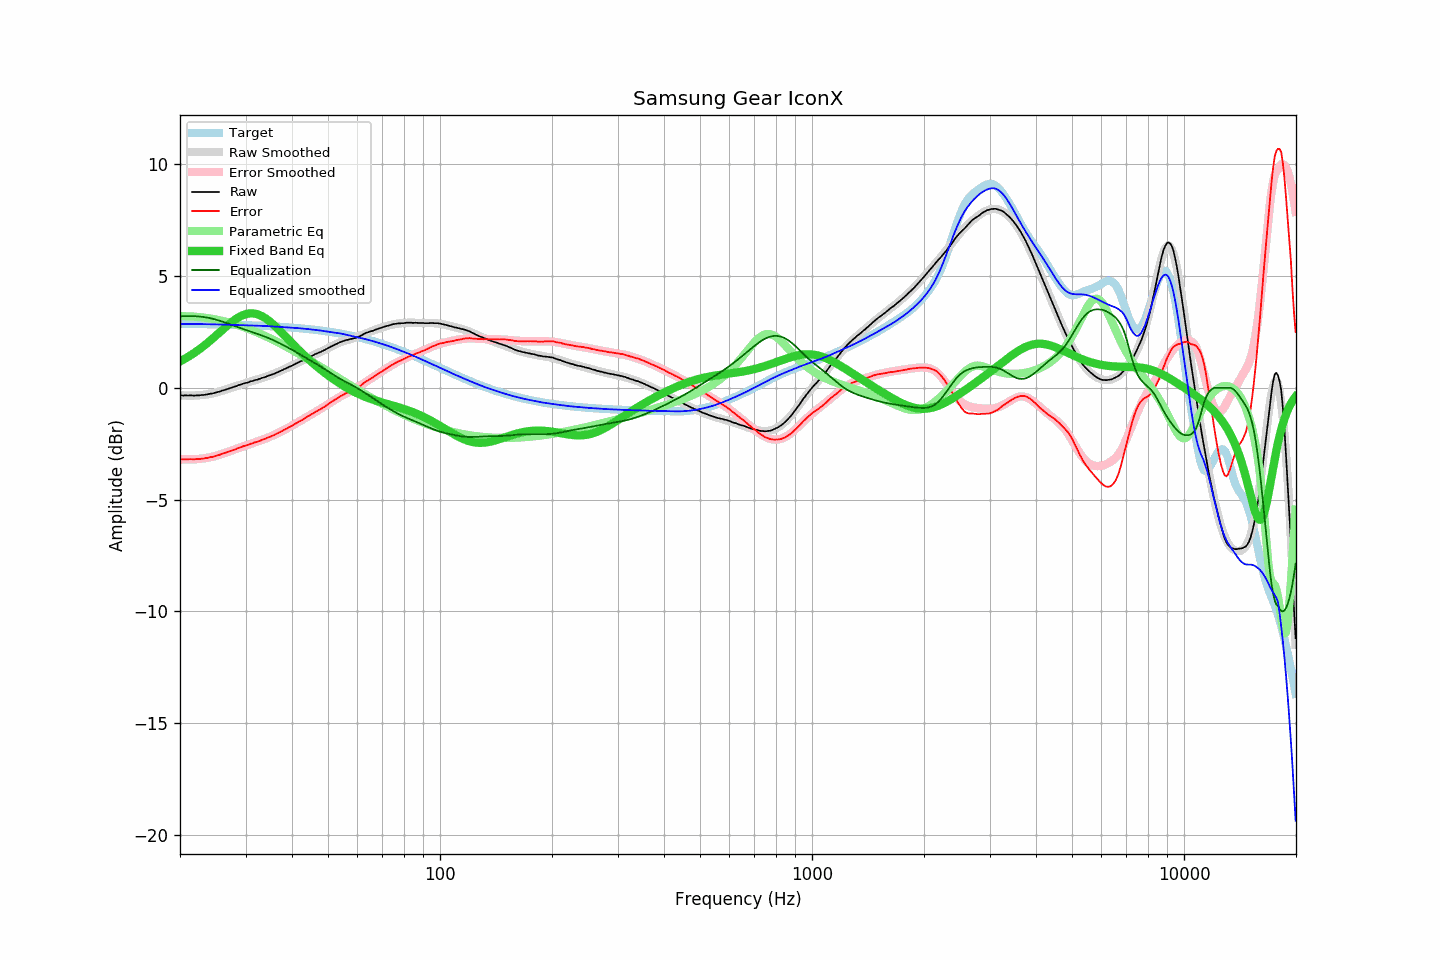

The file beside this chart, header and first rows:
frequency, raw, error, smoothed, error_smoothed, equalization, parametric_eq, equalized_raw, equalized_smoothed, target
20.00, -0.34, -3.20, -0.33, -3.19, 3.19, 1.18, 2.85, 2.86, 2.86
20.20, -0.34, -3.20, -0.34, -3.20, 3.20, 1.22, 2.85, 2.85, 2.86
20.40, -0.35, -3.21, -0.34, -3.20, 3.20, 1.25, 2.85, 2.85, 2.86
20.61, -0.34, -3.20, -0.35, -3.20, 3.20, 1.29, 2.86, 2.85, 2.86
20.81, -0.34, -3.20, -0.35, -3.20, 3.20, 1.34, 2.86, 2.85, 2.86
21.02, -0.35, -3.21, -0.35, -3.21, 3.21, 1.38, 2.85, 2.85, 2.85
21.23, -0.34, -3.20, -0.35, -3.21, 3.21, 1.42, 2.86, 2.85, 2.85
21.44, -0.34, -3.20, -0.35, -3.20, 3.20, 1.47, 2.86, 2.85, 2.85
21.66, -0.35, -3.20, -0.35, -3.20, 3.20, 1.52, 2.85, 2.85, 2.85
21.87, -0.35, -3.20, -0.35, -3.20, 3.20, 1.56, 2.85, 2.85, 2.85
22.09, -0.34, -3.19, -0.35, -3.19, 3.19, 1.61, 2.85, 2.85, 2.85
22.31, -0.34, -3.19, -0.34, -3.19, 3.19, 1.66, 2.85, 2.85, 2.85
22.54, -0.34, -3.19, -0.34, -3.18, 3.18, 1.72, 2.84, 2.85, 2.85
22.76, -0.33, -3.18, -0.33, -3.18, 3.18, 1.77, 2.84, 2.85, 2.85
22.99, -0.32, -3.17, -0.33, -3.17, 3.17, 1.83, 2.85, 2.84, 2.85
23.22, -0.32, -3.17, -0.32, -3.16, 3.16, 1.88, 2.84, 2.84, 2.84
23.45, -0.30, -3.15, -0.31, -3.15, 3.15, 1.94, 2.85, 2.84, 2.84
23.69, -0.30, -3.14, -0.30, -3.14, 3.14, 2.00, 2.83, 2.84, 2.84
23.92, -0.28, -3.12, -0.28, -3.12, 3.12, 2.06, 2.84, 2.84, 2.84
24.16, -0.26, -3.10, -0.27, -3.11, 3.11, 2.12, 2.84, 2.84, 2.84
24.40, -0.26, -3.10, -0.25, -3.09, 3.09, 2.18, 2.83, 2.84, 2.84
24.65, -0.24, -3.08, -0.24, -3.07, 3.07, 2.24, 2.83, 2.84, 2.84
24.89, -0.22, -3.06, -0.22, -3.05, 3.05, 2.31, 2.83, 2.83, 2.83
25.14, -0.20, -3.04, -0.20, -3.03, 3.03, 2.37, 2.83, 2.83, 2.83
25.39, -0.18, -3.01, -0.18, -3.01, 3.01, 2.43, 2.83, 2.83, 2.83
25.65, -0.16, -2.99, -0.16, -2.99, 2.99, 2.50, 2.83, 2.83, 2.83
25.91, -0.13, -2.96, -0.14, -2.97, 2.97, 2.56, 2.83, 2.83, 2.83
26.16, -0.11, -2.94, -0.12, -2.94, 2.94, 2.63, 2.83, 2.83, 2.83
26.43, -0.09, -2.92, -0.09, -2.92, 2.92, 2.69, 2.82, 2.82, 2.82
26.69, -0.07, -2.90, -0.07, -2.89, 2.89, 2.75, 2.82, 2.82, 2.82
26.96, -0.04, -2.86, -0.05, -2.87, 2.87, 2.81, 2.82, 2.82, 2.82
27.23, -0.02, -2.84, -0.02, -2.84, 2.84, 2.87, 2.82, 2.82, 2.82
27.50, -0.00, -2.82, 0.00, -2.81, 2.81, 2.93, 2.81, 2.82, 2.82
27.77, 0.03, -2.79, 0.03, -2.79, 2.79, 2.98, 2.82, 2.82, 2.82
28.05, 0.05, -2.77, 0.05, -2.76, 2.76, 3.04, 2.81, 2.81, 2.81
28.33, 0.07, -2.74, 0.08, -2.74, 2.74, 3.09, 2.80, 2.81, 2.81
28.62, 0.11, -2.70, 0.10, -2.71, 2.71, 3.13, 2.82, 2.81, 2.81
28.90, 0.13, -2.68, 0.12, -2.68, 2.68, 3.17, 2.81, 2.81, 2.81
29.19, 0.15, -2.66, 0.15, -2.66, 2.66, 3.21, 2.81, 2.80, 2.81
29.48, 0.18, -2.63, 0.17, -2.63, 2.63, 3.24, 2.81, 2.80, 2.80
29.78, 0.20, -2.60, 0.19, -2.61, 2.61, 3.27, 2.81, 2.80, 2.80
30.08, 0.22, -2.58, 0.21, -2.58, 2.58, 3.29, 2.80, 2.80, 2.80
30.38, 0.23, -2.57, 0.24, -2.56, 2.56, 3.31, 2.79, 2.80, 2.80
30.68, 0.26, -2.54, 0.26, -2.53, 2.53, 3.32, 2.79, 2.79, 2.79
30.99, 0.29, -2.50, 0.28, -2.51, 2.51, 3.33, 2.80, 2.79, 2.79
31.30, 0.30, -2.49, 0.30, -2.49, 2.49, 3.33, 2.78, 2.79, 2.79
31.61, 0.33, -2.46, 0.32, -2.46, 2.46, 3.32, 2.79, 2.78, 2.78
31.93, 0.35, -2.43, 0.34, -2.44, 2.44, 3.31, 2.78, 2.78, 2.78
32.24, 0.36, -2.42, 0.37, -2.41, 2.41, 3.29, 2.77, 2.78, 2.78
32.57, 0.39, -2.39, 0.39, -2.39, 2.39, 3.26, 2.77, 2.78, 2.78
32.89, 0.41, -2.36, 0.41, -2.36, 2.36, 3.23, 2.77, 2.77, 2.77
33.22, 0.44, -2.33, 0.43, -2.34, 2.34, 3.20, 2.77, 2.77, 2.77
33.55, 0.46, -2.31, 0.46, -2.31, 2.31, 3.16, 2.77, 2.77, 2.77
33.89, 0.48, -2.29, 0.48, -2.28, 2.28, 3.11, 2.76, 2.76, 2.76
34.23, 0.51, -2.25, 0.51, -2.25, 2.25, 3.07, 2.76, 2.76, 2.76
34.57, 0.54, -2.22, 0.53, -2.22, 2.22, 3.01, 2.76, 2.75, 2.76
34.92, 0.56, -2.19, 0.56, -2.19, 2.19, 2.96, 2.75, 2.75, 2.75
35.27, 0.59, -2.16, 0.59, -2.16, 2.16, 2.89, 2.75, 2.75, 2.75
35.62, 0.61, -2.14, 0.61, -2.13, 2.13, 2.83, 2.74, 2.74, 2.74
35.97, 0.64, -2.10, 0.64, -2.10, 2.10, 2.77, 2.73, 2.74, 2.74
... 635 more rows
